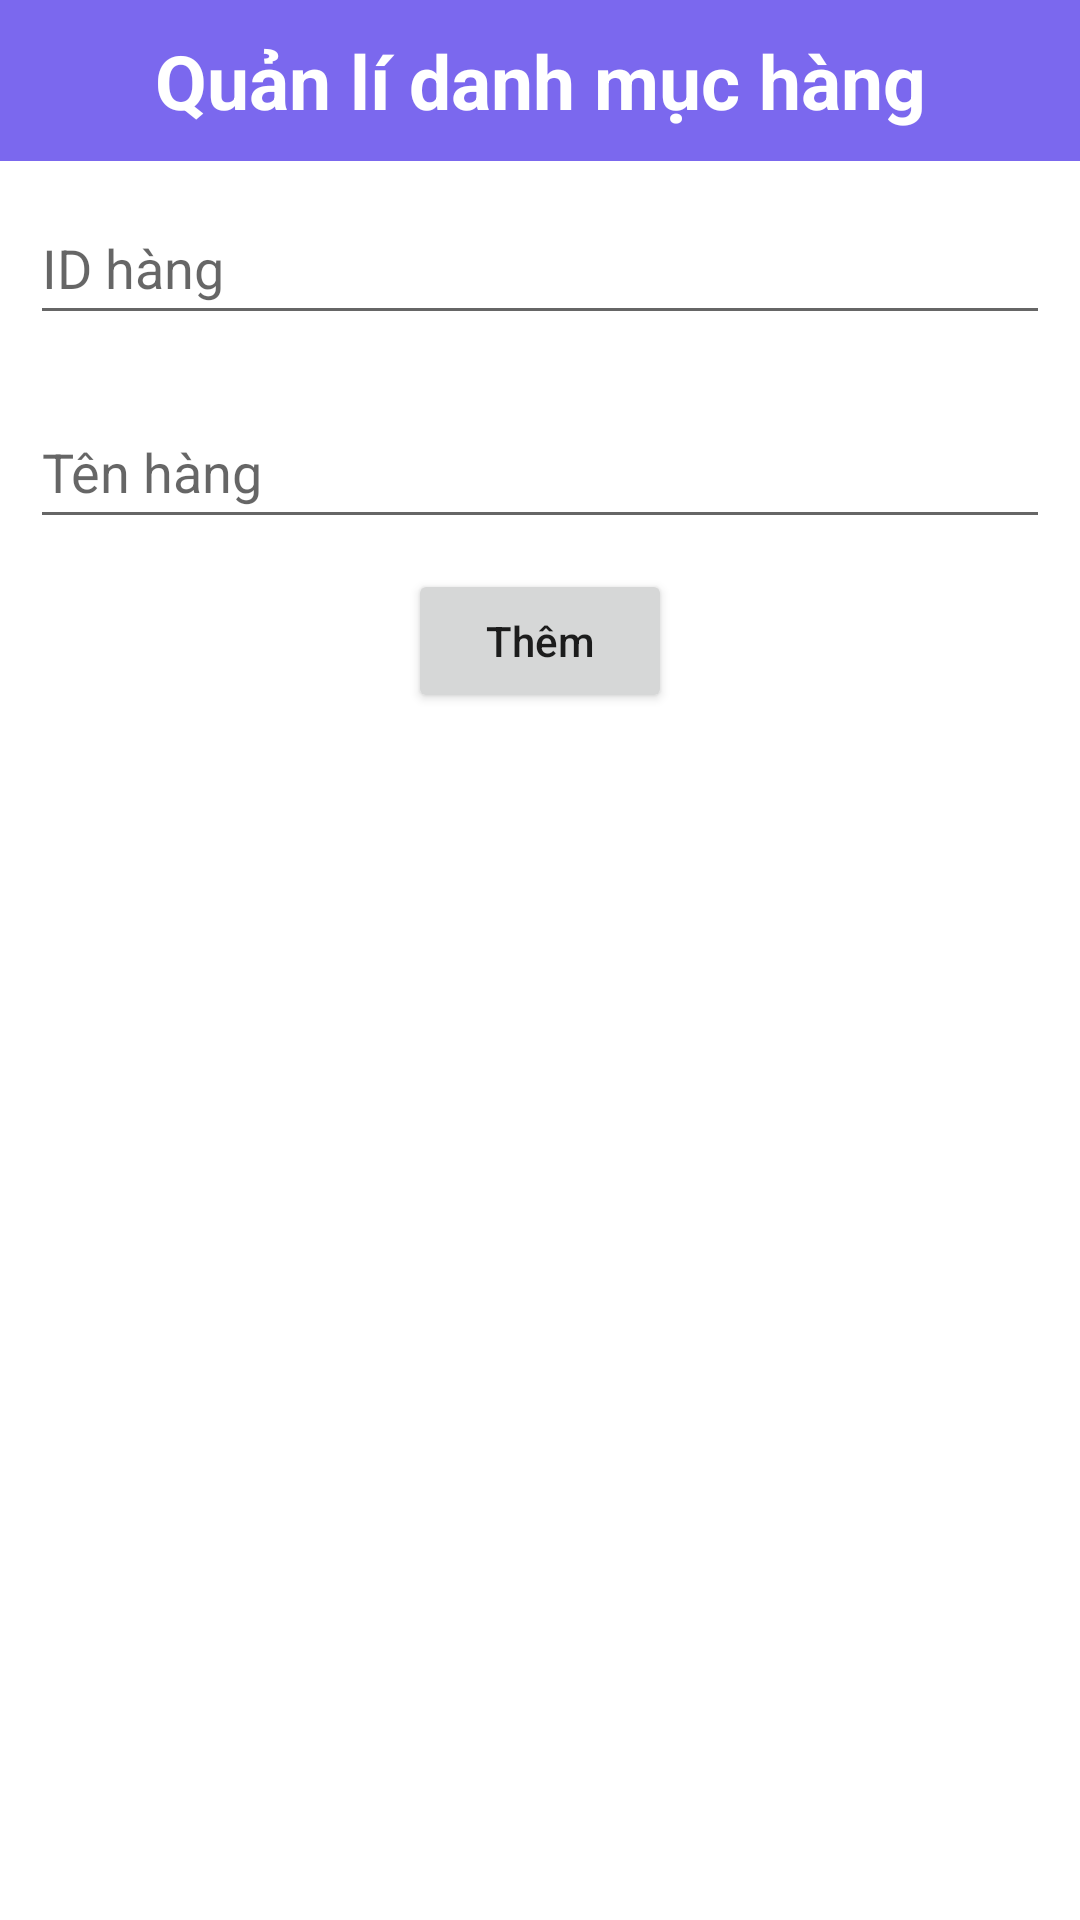

Layout XML and referenced resources for this Android screen:
<!-- AndroidManifest.xml: application theme Theme.DoanBanHang -->
<!-- res/layout/activity_quanlidanhmuchang.xml -->
<?xml version="1.0" encoding="utf-8"?>
<LinearLayout xmlns:android="http://schemas.android.com/apk/res/android"
    xmlns:app="http://schemas.android.com/apk/res-auto"
    xmlns:tools="http://schemas.android.com/tools"
    android:layout_width="match_parent"
    android:layout_height="match_parent"
    android:orientation="vertical"
    tools:context=".Quanli.Quanlidanhmuchang">

    <TextView
        android:layout_width="match_parent"
        android:layout_height="wrap_content"
        android:gravity="center"
        android:padding="10dp"
        android:textStyle="bold"
        android:text="Quản lí danh mục hàng"
        android:textColor="@color/white"
        android:background="#7B68EE"
        android:textSize="25sp"/>

    <EditText
        android:id="@+id/edID"
        android:layout_width="match_parent"
        android:layout_height="wrap_content"
        android:layout_margin="10dp"
        android:hint="ID hàng"
        android:minHeight="48dp" />


    <EditText
        android:id="@+id/edTenhang"
        android:layout_width="match_parent"
        android:layout_height="wrap_content"
        android:layout_margin="10dp"
        android:hint="Tên hàng"
        android:minHeight="48dp" />

    <LinearLayout
        android:layout_width="match_parent"
        android:layout_height="wrap_content"
        android:gravity="center">

        <Button
            android:id="@+id/btnAdd"
            android:layout_width="wrap_content"
            android:layout_height="wrap_content"
            android:text="Thêm"
            android:textAllCaps="false"/>

    </LinearLayout>

</LinearLayout>
<!-- resources referenced by this layout -->
<resources>
  <color name="white">#FFFFFFFF</color>
  <style name="Theme.DoanBanHang" parent="Theme.MaterialComponents.DayNight.NoActionBar">
          
          <item name="colorPrimary">@color/purple_500</item>
          <item name="colorPrimaryVariant">@color/purple_700</item>
          <item name="colorOnPrimary">@color/white</item>
          
          <item name="colorSecondary">@color/teal_200</item>
          <item name="colorSecondaryVariant">@color/teal_700</item>
          <item name="colorOnSecondary">@color/black</item>
          
          <item name="android:statusBarColor">?attr/colorPrimaryVariant</item>
          
      </style>
  <color name="purple_500">#FF6200EE</color>
  <color name="purple_700">#FF3700B3</color>
  <color name="teal_200">#FF03DAC5</color>
  <color name="teal_700">#FF018786</color>
  <color name="black">#272727</color>
</resources>
